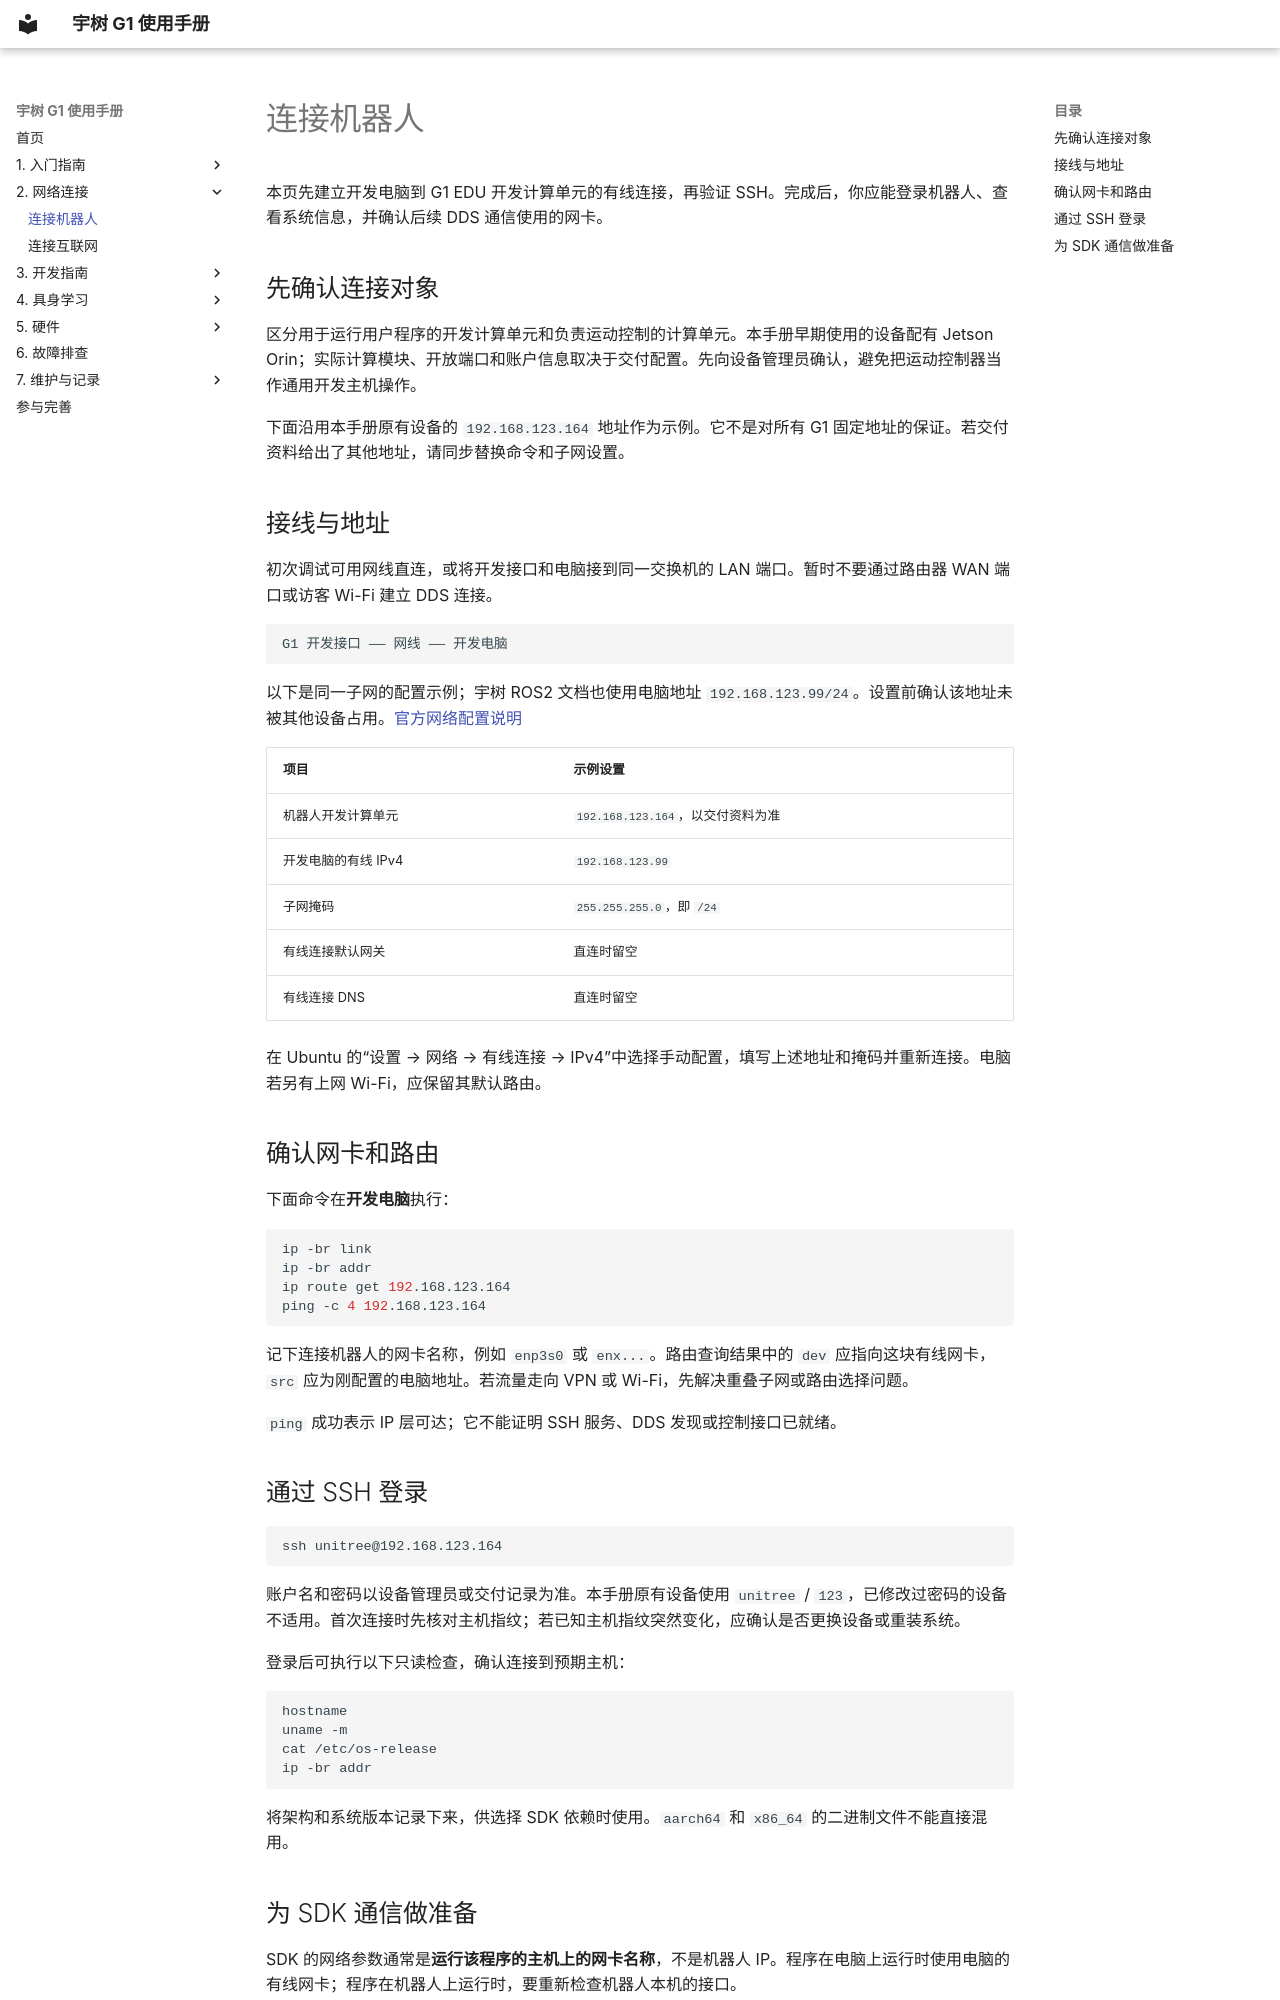

repository: yfrobotics/unitree-g1-handbook · page: networking/connect-to-robot/index.html · generator: mkdocs

# 连接机器人

本页先建立开发电脑到 G1 EDU 开发计算单元的有线连接，再验证 SSH。完成后，你应能登录机器人、查看系统信息，并确认后续 DDS 通信使用的网卡。

## 先确认连接对象

区分用于运行用户程序的开发计算单元和负责运动控制的计算单元。本手册早期使用的设备配有 Jetson Orin；实际计算模块、开放端口和账户信息取决于交付配置。先向设备管理员确认，避免把运动控制器当作通用开发主机操作。

下面沿用本手册原有设备的 `192.168.123.164` 地址作为示例。它不是对所有 G1 固定地址的保证。若交付资料给出了其他地址，请同步替换命令和子网设置。

## 接线与地址

初次调试可用网线直连，或将开发接口和电脑接到同一交换机的 LAN 端口。暂时不要通过路由器 WAN 端口或访客 Wi-Fi 建立 DDS 连接。

```text
G1 开发接口 —— 网线 —— 开发电脑
```

以下是同一子网的配置示例；宇树 ROS2 文档也使用电脑地址 `192.168.123.99/24`。设置前确认该地址未被其他设备占用。[官方网络配置说明](https://github.com/unitreerobotics/unitree_ros2#connect-to-unitree-robot)

| 项目 | 示例设置 |
| --- | --- |
| 机器人开发计算单元 | `192.168.123.164`，以交付资料为准 |
| 开发电脑的有线 IPv4 | `192.168.123.99` |
| 子网掩码 | `255.255.255.0`，即 `/24` |
| 有线连接默认网关 | 直连时留空 |
| 有线连接 DNS | 直连时留空 |

在 Ubuntu 的“设置 → 网络 → 有线连接 → IPv4”中选择手动配置，填写上述地址和掩码并重新连接。电脑若另有上网 Wi-Fi，应保留其默认路由。

## 确认网卡和路由

下面命令在**开发电脑**执行：

```bash
ip -br link
ip -br addr
ip route get 192.168.123.164
ping -c 4 192.168.123.164
```

记下连接机器人的网卡名称，例如 `enp3s0` 或 `enx...`。路由查询结果中的 `dev` 应指向这块有线网卡，`src` 应为刚配置的电脑地址。若流量走向 VPN 或 Wi-Fi，先解决重叠子网或路由选择问题。

`ping` 成功表示 IP 层可达；它不能证明 SSH 服务、DDS 发现或控制接口已就绪。

## 通过 SSH 登录

```bash
ssh unitree@192.168.123.164
```

账户名和密码以设备管理员或交付记录为准。本手册原有设备使用 `unitree` / `123`，已修改过密码的设备不适用。首次连接时先核对主机指纹；若已知主机指纹突然变化，应确认是否更换设备或重装系统。

登录后可执行以下只读检查，确认连接到预期主机：

```bash
hostname
uname -m
cat /etc/os-release
ip -br addr
```

将架构和系统版本记录下来，供选择 SDK 依赖时使用。`aarch64` 和 `x86_64` 的二进制文件不能直接混用。
